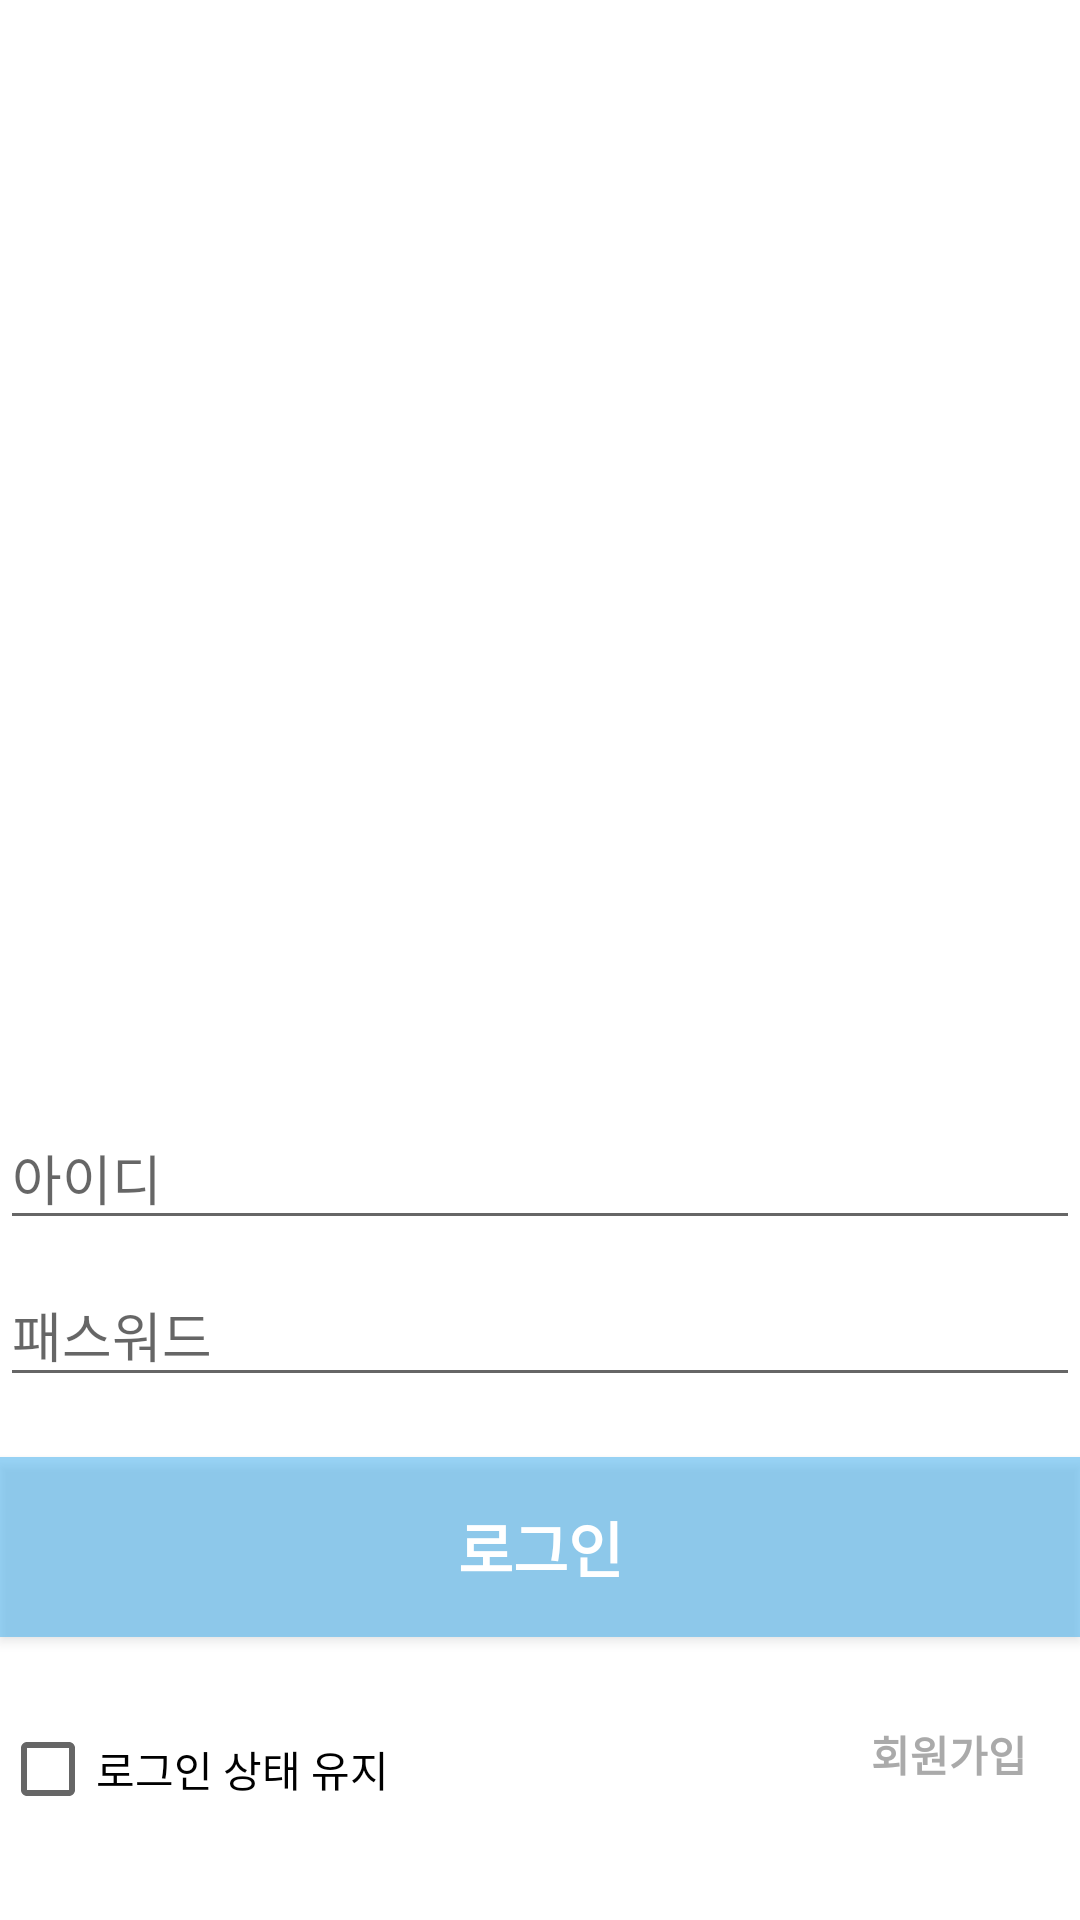

Write the Android layout XML for this screen, with the resource values it uses.
<!-- AndroidManifest.xml: application theme AppTheme -->
<!-- res/layout/activity_login.xml -->
<?xml version="1.0" encoding="utf-8"?>
<LinearLayout xmlns:android="http://schemas.android.com/apk/res/android"
    xmlns:app="http://schemas.android.com/apk/res-auto"
    xmlns:tools="http://schemas.android.com/tools"
    android:layout_width="match_parent"
    android:layout_height="match_parent"
    android:background="@android:color/background_light"
    android:gravity="center"
    android:orientation="vertical"
    tools:context="com.talk.ducktalk.LoginActivity">

    <ImageView
        android:id="@+id/imageView3"
        android:layout_width="70dp"
        android:layout_height="70dp"
        android:layout_marginTop="80dp"
        android:layout_marginBottom="20dp"
        app:srcCompat="@drawable/beach" />

    <ImageView
        android:layout_width="140dp"
        android:layout_height="140dp"
        android:layout_marginBottom="30dp"
        android:src="@drawable/splash_icon" />

    <android.support.design.widget.TextInputLayout
        android:layout_width="match_parent"
        android:layout_height="wrap_content">

        <EditText
            android:id="@+id/loginActivity_edittext_id"
            android:layout_width="match_parent"
            android:layout_height="wrap_content"
            android:hint="아이디" />
    </android.support.design.widget.TextInputLayout>

    <android.support.design.widget.TextInputLayout
        android:layout_width="match_parent"
        android:layout_height="wrap_content">

        <EditText
            android:id="@+id/loginActivity_edittext_password"
            android:layout_width="match_parent"
            android:layout_height="wrap_content"
            android:hint="패스워드"
            android:inputType="textPassword" />
    </android.support.design.widget.TextInputLayout>


    <Button
        android:id="@+id/loginActivity_button_login"
        android:layout_width="match_parent"
        android:layout_height="60dp"
        android:layout_marginTop="20dp"
        android:background="@color/colorPrimaryDark"
        android:text="로그인"
        android:textColor="@android:color/background_light"
        android:textSize="20sp"
        android:textStyle="bold" />

    <LinearLayout
        android:layout_width="match_parent"
        android:layout_height="wrap_content"
        android:layout_gravity="left"
        android:layout_marginTop="15dp"
        android:orientation="horizontal">

        <CheckBox
            android:id="@+id/checkBox"
            android:layout_width="wrap_content"
            android:layout_height="wrap_content"
            android:layout_gravity="center_vertical"
            android:layout_weight="1"
            android:text="로그인 상태 유지" />

        <Button
            android:id="@+id/loginActivity_button_singup"
            style="@style/Base.Widget.AppCompat.Button.Borderless"
            android:layout_width="67dp"
            android:layout_height="wrap_content"
            android:layout_gravity="center_horizontal|left"
            android:layout_marginTop="10dp"
            android:layout_marginRight="10dp"
            android:background="@android:color/transparent"
            android:text="회원가입"
            android:textColor="@android:color/darker_gray"
            android:textStyle="bold" />
    </LinearLayout>

</LinearLayout>
<!-- resources referenced by this layout -->
<resources>
  <color name="colorPrimaryDark">#7C30A8EE</color>
  <style name="AppTheme" parent="Theme.AppCompat.Light.NoActionBar">
          
          <item name="colorPrimary">@color/colorPrimary</item>
          <item name="colorPrimaryDark">@color/colorPrimaryDark</item>
          <item name="colorAccent">@color/colorAccent</item>
      </style>
  <color name="colorPrimary">#008577</color>
  <color name="colorAccent">#D81B60</color>
</resources>
